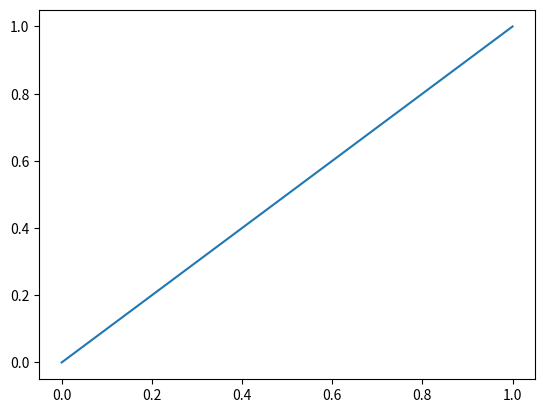

The matplotlib source for this figure:
import numpy as np
import matplotlib.pyplot as plt 

prueba = lambda x: -x**2 + 2
prueba2 = lambda x: x

x = np.linspace(0,1)
y = prueba2(x)
yx = prueba(x)*x
yx_y = yx/y

plt.plot(x, y)

plt.show()

# recibiendo función
def Centroide(fun, limi, lims, dx):
    samples = round((lims - limi)/dx)
    x = np.linspace(limi,lims,samples)
    z = fun(x)
    zx = fun(x)*x
    iz = np.trapz(z,x)
    izx = np.trapz(zx,x)
    return izx/iz

# recibiendo arrays
def CentroideA(x,y):
    z = y
    zx = y*x
    iz = np.trapz(z,x)
    izx = np.trapz(zx,x)
    return izx/iz
    
print(Centroide(prueba2,0,1,0.01))
print(CentroideA(x,y))
